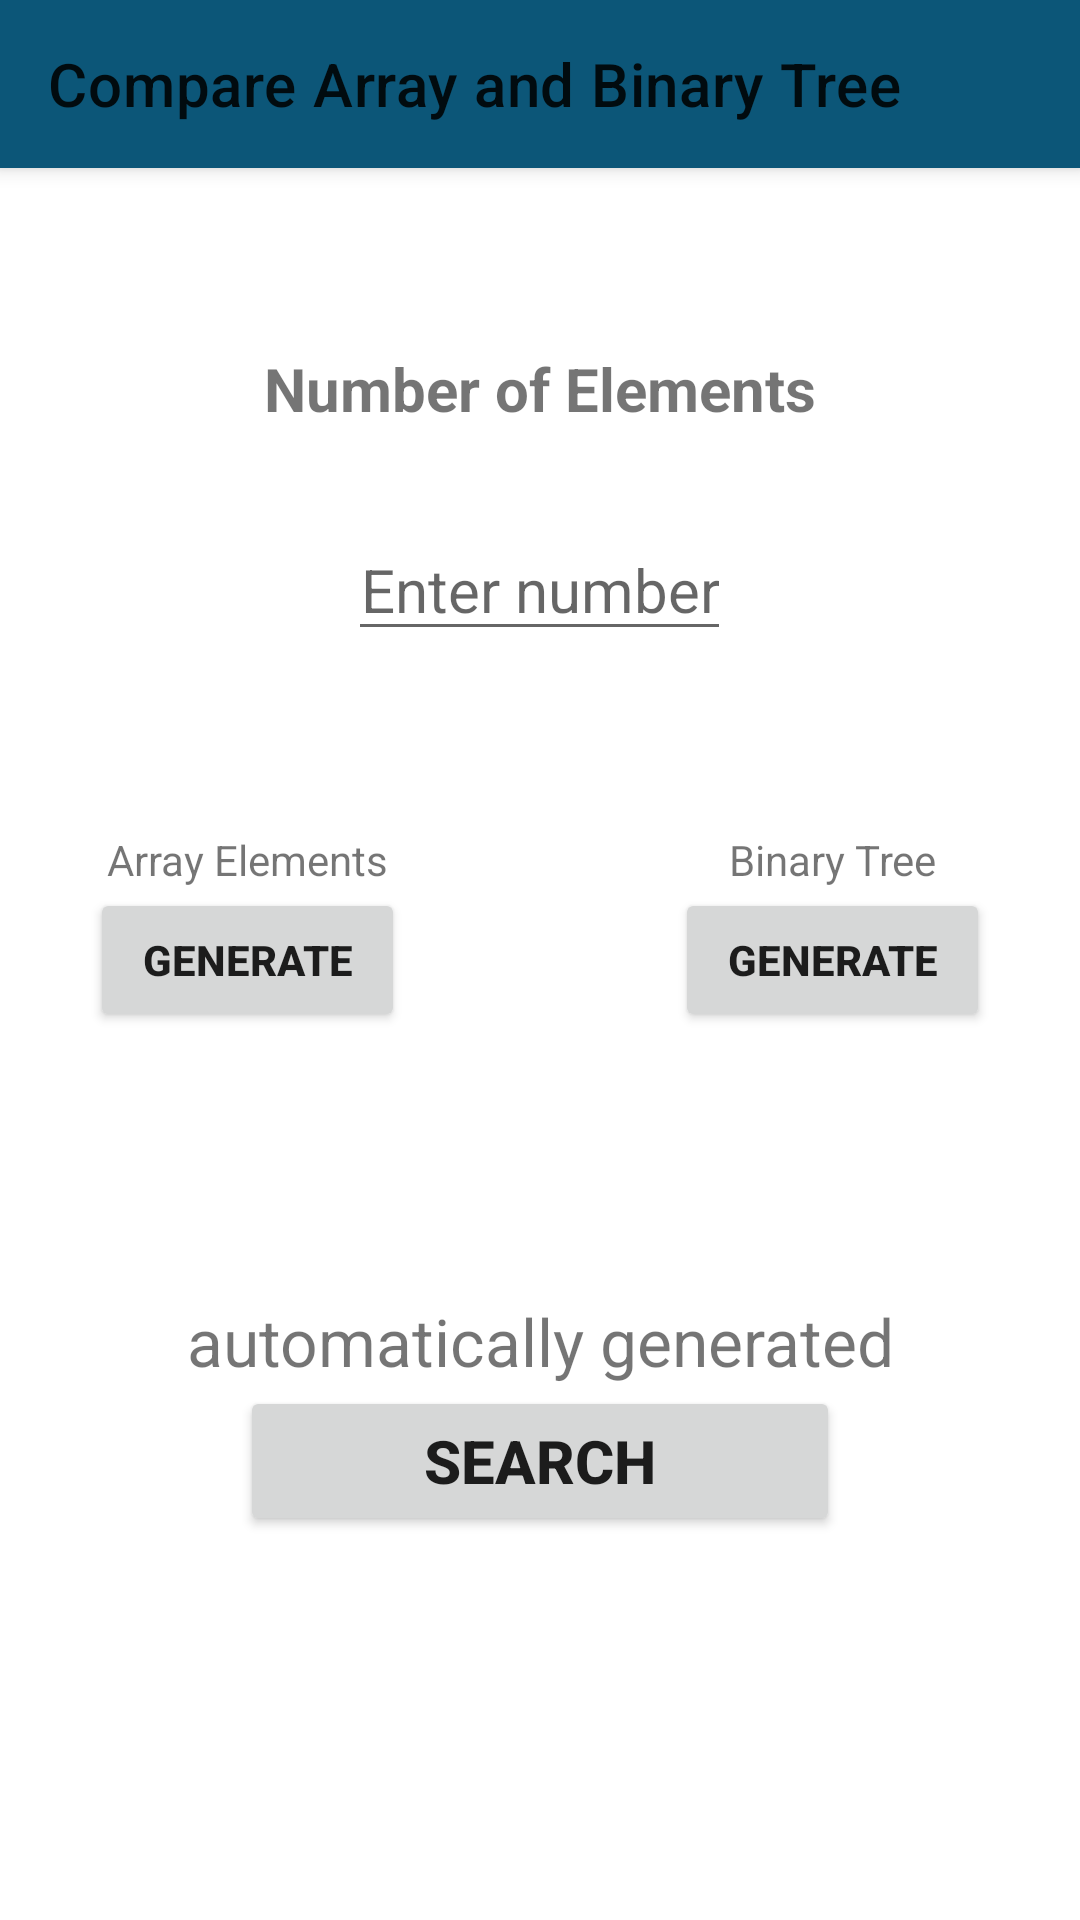

Produce the Android XML layout that renders to this screen, including the resource entries it uses.
<!-- AndroidManifest.xml: application theme Theme.SpeedOfBinaryTree -->
<!-- res/layout/activity_main.xml -->
<?xml version="1.0" encoding="utf-8"?>
<LinearLayout xmlns:android="http://schemas.android.com/apk/res/android"
    xmlns:app="http://schemas.android.com/apk/res-auto"
    xmlns:tools="http://schemas.android.com/tools"
    android:id="@+id/activityMain"
    android:layout_width="match_parent"
    android:layout_height="match_parent"
    android:orientation="vertical"
    tools:context=".MainActivity">

    <androidx.appcompat.widget.Toolbar
        android:id="@+id/toolbar"
        android:layout_width="match_parent"
        android:layout_height="?attr/actionBarSize"
        android:background="@color/app_title_background"
        android:titleTextColor="@android:color/white"
        android:elevation="4dp"
        app:title="Compare Array and Binary Tree"/>

    <TextView
        android:id="@+id/tvNumberOfItems"
        android:layout_width="wrap_content"
        android:layout_height="wrap_content"
        android:layout_gravity="center"
        android:layout_marginTop="60dp"
        android:text="@string/number_of_elements"
        android:textSize="20sp"
        android:textStyle="bold" />

    <EditText
        android:id="@+id/etNumberOfItems"
        android:layout_width="wrap_content"
        android:layout_height="wrap_content"
        android:layout_gravity="center"
        android:layout_marginTop="30dp"
        android:hint="@string/enter_number"
        android:inputType="number"
        android:gravity="center"
        android:textSize="20sp" />

    <LinearLayout
        android:layout_width="match_parent"
        android:layout_height="wrap_content"
        android:layout_marginTop="60dp"
        android:orientation="horizontal">

        <LinearLayout
            android:id="@+id/llLeft"
            android:layout_width="match_parent"
            android:layout_height="wrap_content"
            android:layout_weight="1"
            android:orientation="vertical">

            <TextView
                android:layout_width="match_parent"
                android:layout_height="wrap_content"
                android:gravity="center"
                android:text="@string/array_elements">
            </TextView>

            <Button
                android:id="@+id/btnGenerateArray"
                android:layout_width="match_parent"
                android:layout_height="wrap_content"
                android:layout_marginHorizontal="30dp"
                android:gravity="center"
                android:textStyle="bold"
                android:text="@string/generate">
            </Button>

            <TextView
                android:id="@+id/tvArrayCreationTime"
                android:layout_width="match_parent"
                android:layout_height="wrap_content"
                android:gravity="center"
                android:visibility="invisible">
            </TextView>

            <TextView
                android:id="@+id/tvArraySearchTime"
                android:layout_width="match_parent"
                android:layout_height="wrap_content"
                android:gravity="center"
                android:visibility="invisible">
            </TextView>

        </LinearLayout>

        <LinearLayout
            android:id="@+id/llMiddle"
            android:layout_width="30dp"
            android:layout_height="match_parent"
            android:orientation="vertical">
            <TextView
                android:id="@+id/tvEquals"
                android:layout_width="wrap_content"
                android:layout_height="match_parent"
                android:layout_gravity="center"
                android:layout_marginTop="25dp"
                android:textStyle="bold"
                android:maxLines="1"
                android:textSize="22sp">
            </TextView>
        </LinearLayout>

        <LinearLayout
            android:id="@+id/llRight"
            android:layout_width="match_parent"
            android:layout_height="wrap_content"
            android:layout_weight="1"
            android:orientation="vertical">

            <TextView
                android:layout_width="match_parent"
                android:layout_height="wrap_content"
                android:gravity="center"
                android:text="@string/binary_tree">
            </TextView>

            <Button
                android:id="@+id/btnGenerateBT"
                android:layout_width="match_parent"
                android:layout_height="wrap_content"
                android:layout_marginHorizontal="30dp"
                android:gravity="center"
                android:textStyle="bold"
                android:text= "@string/generate">
            </Button>

            <TextView
                android:id="@+id/tvBinaryTreeCreationTime"
                android:layout_width="match_parent"
                android:layout_height="wrap_content"
                android:gravity="center"
                android:maxLines="1"
                app:autoSizeTextType="uniform"
                app:autoSizeMinTextSize="10sp"
                app:autoSizeMaxTextSize="30sp"
                app:autoSizeStepGranularity="1sp"
                android:visibility="invisible">
            </TextView>

            <TextView
                android:id="@+id/tvBinaryTreeSearchTime"
                android:layout_width="match_parent"
                android:layout_height="wrap_content"
                android:gravity="center"
                android:maxLines="1"
                app:autoSizeTextType="uniform"
                app:autoSizeMinTextSize="10sp"
                app:autoSizeMaxTextSize="30sp"
                app:autoSizeStepGranularity="1sp"
                android:visibility="invisible">
            </TextView>

        </LinearLayout>


    </LinearLayout>

    <TextView
        android:id="@+id/tvSearch"
        android:layout_marginTop="50dp"
        android:layout_width="300dp"
        android:layout_height="30dp"
        android:layout_gravity="center"
        android:gravity="center"
        android:text="@string/automatically_generated"
        android:maxLines="1"
        app:autoSizeTextType="uniform"
        app:autoSizeMinTextSize="12sp"
        app:autoSizeMaxTextSize="30sp"
        app:autoSizeStepGranularity="1sp">
    </TextView>

    <Button
        android:id="@+id/btnSearch"
        android:layout_width="200dp"
        android:layout_height="50dp"
        android:layout_gravity="center"
        android:textStyle="bold"
        android:text="@string/search"
        android:textSize="20sp" />

</LinearLayout>
<!-- resources referenced by this layout -->
<resources>
  <color name="app_title_background">#0C5678</color>
  <string name="array_elements">Array Elements</string>
  <string name="automatically_generated">automatically generated</string>
  <string name="binary_tree">Binary Tree</string>
  <string name="enter_number">Enter number</string>
  <string name="generate">Generate</string>
  <string name="number_of_elements">Number of Elements</string>
  <string name="search">SEARCH</string>
  <style name="Theme.SpeedOfBinaryTree" parent="Theme.MaterialComponents.DayNight.DarkActionBar">
          
          <item name="colorPrimary">@color/purple_500</item>
          <item name="colorPrimaryVariant">@color/purple_700</item>
          <item name="colorOnPrimary">@color/white</item>
          
          <item name="colorSecondary">@color/teal_200</item>
          <item name="colorSecondaryVariant">@color/teal_700</item>
          <item name="colorOnSecondary">@color/black</item>
          
          <item name="android:statusBarColor">?attr/colorPrimaryVariant</item>
          
      </style>
  <color name="purple_500">#FF6200EE</color>
  <color name="purple_700">#FF3700B3</color>
  <color name="white">#FFFFFFFF</color>
  <color name="teal_200">#FF03DAC5</color>
  <color name="teal_700">#FF018786</color>
  <color name="black">#FF000000</color>
</resources>
